Run: headless pygame with SDL's dummy video driver; simulated clock (each Clock.tick advances the game by its frame time, no real sleeping); random seed 0; keys injected as events and as key.get_pressed() state; no mouse input.
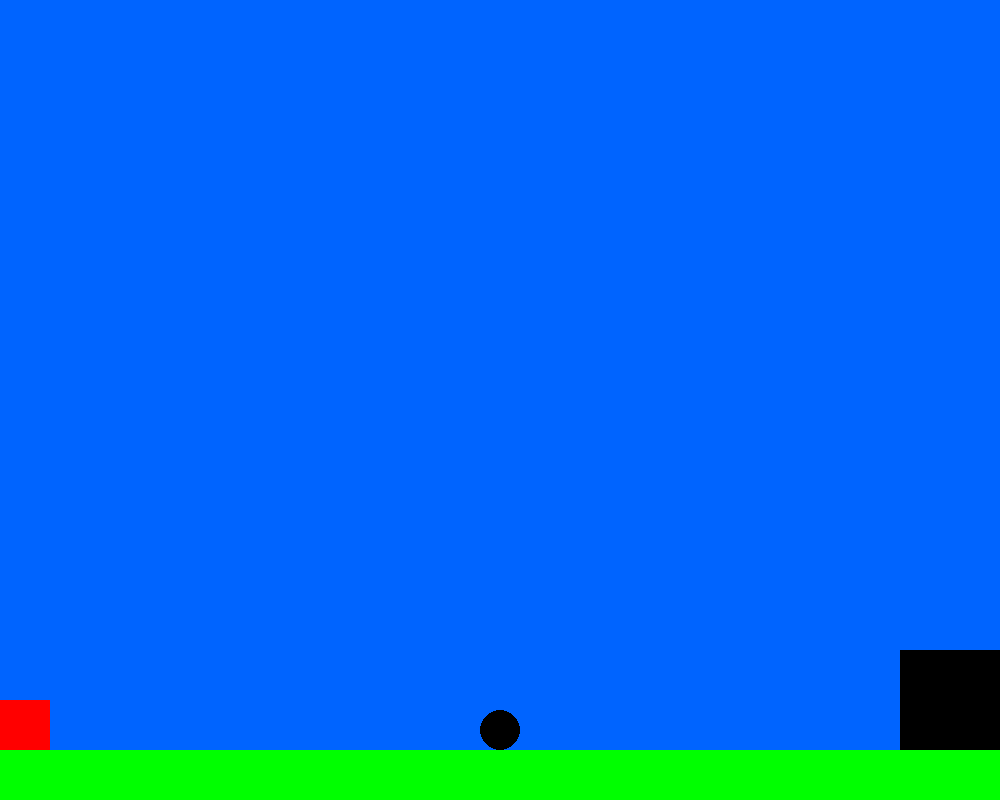
Frame 1 of 4 · flips 1–60 · no input
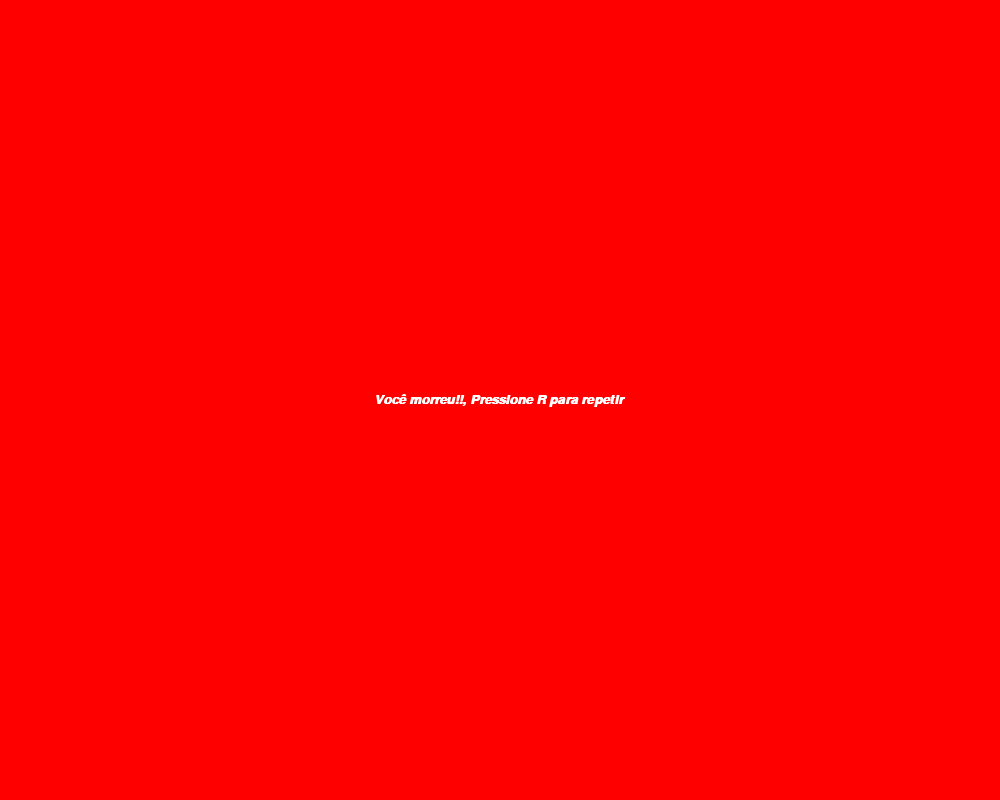
Frame 2 of 4 · flips 61–180 · tapped SPACE, RETURN · held RIGHT (→), D
Frame 3 of 4 · flips 181–300 · held DOWN (↓), S · screen unchanged from frame 2, image omitted
Frame 4 of 4 · flips 301–420 · held LEFT (←), A, UP (↑), W · screen unchanged from frame 3, image omitted

The pygame program that drew these frames:

import pygame
from pygame.locals import *


pygame.init()

#tela
screen_width = 1000
screen_height = 800
screen = pygame.display.set_mode((screen_width,screen_height))
pygame.display.set_caption('Fase 2')

#cores
white = (255,255,255)
black = (0,0,0)
green = (0,255,0)
blue = (0,100,255)
red = (255,0,0)

#chão

ground_height = 50
ground = pygame.Rect(0,screen_height - ground_height, screen_width, ground_height)


#final

final_syze = 100
final = pygame.Rect(screen_width - final_syze, screen_height - ground_height- final_syze, final_syze, final_syze)
passou = False


#buraco

hole_radius = 20
hole = pygame.Rect(0,0,hole_radius * 2, hole_radius *2)
hole.centerx = screen_width // 2
hole.bottom = ground.top
morreu = False

#personagem

player_size = 50
player = pygame.Rect(0, 0, player_size,player_size)
player.bottomleft = ground.topleft

#gravidade e pulo

y_velocity = 0
gravity = 0.5
is_on_ground = False
jump = -10


#função pra reiniciar o jogo

def reiniciar_jogo():
    global player, y_velocity, is_on_ground, passou, morreu
    player.x = 0
    player.y = 0
    player.bottomleft = ground.topleft

    y_velocity = 0
    is_on_ground = False

    passou = False
    morreu = False
    


#loop jogo

running = True
clock = pygame.time.Clock()

while running:
    for event in pygame.event.get():
        if event.type == pygame.QUIT:
            running = False

        if not passou and not morreu:
            if event.type == pygame.KEYDOWN:
                if (event.key == K_SPACE or event.key == K_w) and is_on_ground:
                     y_velocity = jump
                     is_on_ground = False
        else:
            if event.type == pygame.KEYDOWN:
                if event.key == K_r:
                    reiniciar_jogo()

    
    if not passou and not morreu:
    
    #movimento esquerda e direita
        if pygame.key.get_pressed()[K_a]:
            player.x -= 5
        if pygame.key.get_pressed()[K_d]:
            player.x += 5

    #gravidade do personagem
        y_velocity += gravity
        player.y += y_velocity


    #colisao com o buraco
        if player.colliderect(hole):
            morreu = True


    #colisao com o chao
        if player.colliderect(ground):
            player.bottom = ground.top
            y_velocity = 0
            is_on_ground = True


    #colisao com o final
        if player.colliderect(final):
            passou = True

    #desenhando as parada da tela
        screen.fill(blue)
        pygame.draw.rect(screen,red,player)
        pygame.draw.rect(screen,green,ground)
        pygame.draw.rect(screen,black,final)
        pygame.draw.circle(screen,black,hole.center,hole_radius)
    
    elif morreu:
        fonte = pygame.font.SysFont('arial', 20, True, True)
        message = 'Você morreu!!, Pressione R para repetir'
        text= fonte.render(message,True,white)
        screen.fill(red)
        screen.blit(text,(screen_width//2 - text.get_width()//2, screen_height // 2 - text.get_height() // 2))


    elif passou:
        fonte = pygame.font.SysFont('arial',20, True, False)
        message = 'Parabens, você passou de fase!! ' \
        'Pressione R para Repetir.'
        text = fonte.render(message,True,white)

        screen.fill(black)
        screen.blit(text, (screen_width//2 - text.get_width()//2, screen_height //2 - text.get_height() //2))

    
    
    pygame.display.flip()
    clock.tick(60)


pygame.quit()
